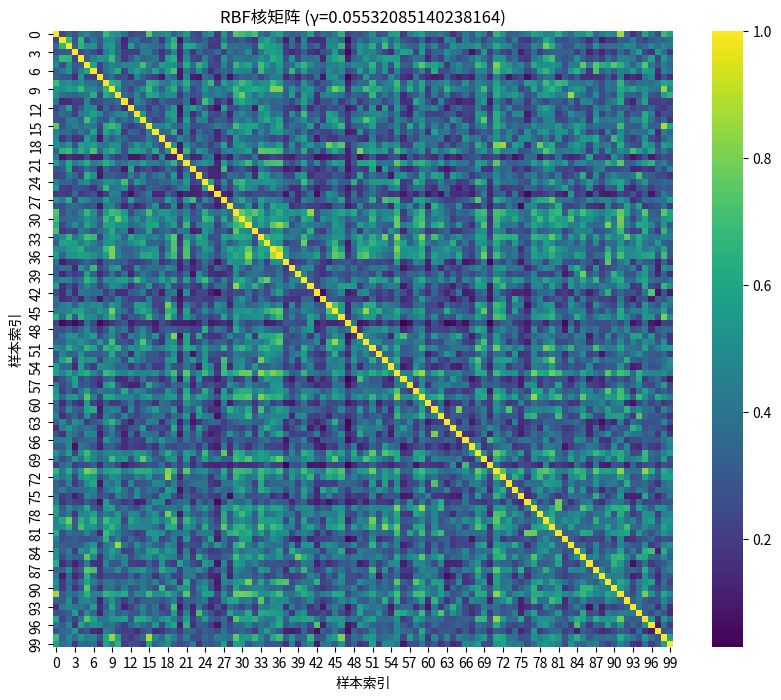

Source code (Python):
import numpy as np
import logging
from typing import Tuple, List, Dict, Optional


class RBFKernel:
    """径向基核函数实现（对应文献公式9）"""

    def __init__(self, gamma: float = 1.0):
        """
        初始化RBF核函数

        Args:
            gamma: 核函数参数，控制函数的宽度
        """
        self.gamma = gamma
        self.logger = logging.getLogger(__name__)
        self.logger.info(f"RBF核函数初始化完成 - gamma={gamma}")

    def compute(self, X1: np.ndarray, X2: np.ndarray) -> np.ndarray:
        """
        计算两个输入矩阵之间的RBF核函数值（对应文献公式9）

        Args:
            X1: 输入特征矩阵1，形状为(n_samples1, n_features)
            X2: 输入特征矩阵2，形状为(n_samples2, n_features)

        Returns:
            核矩阵，形状为(n_samples1, n_samples2)
        """
        # 计算样本间的欧氏距离平方
        pairwise_dists = self._compute_squared_euclidean_distance(X1, X2)

        # 计算RBF核（文献公式9）: K(x_i, x_j) = exp(-γ||x_i - x_j||²)
        return np.exp(-self.gamma * pairwise_dists)

    def _compute_squared_euclidean_distance(self, X1: np.ndarray, X2: np.ndarray) -> np.ndarray:
        """
        高效计算样本间的欧氏距离平方

        Args:
            X1: 输入特征矩阵1
            X2: 输入特征矩阵2

        Returns:
            距离矩阵，形状为(n_samples1, n_samples2)
        """
        # 使用矩阵运算高效计算欧氏距离平方
        # ||x_i - x_j||² = ||x_i||² + ||x_j||² - 2<x_i, x_j>
        X1_sq = np.sum(X1 ** 2, axis=1).reshape(-1, 1)  # n_samples1 x 1
        X2_sq = np.sum(X2 ** 2, axis=1).reshape(1, -1)  # 1 x n_samples2
        dot_product = np.dot(X1, X2.T)  # n_samples1 x n_samples2

        return X1_sq + X2_sq - 2 * dot_product

    def optimize_gamma(self, X: np.ndarray, method: str = 'median') -> float:
        """
        优化gamma参数（对应文献3.2节参数优化）

        Args:
            X: 输入特征矩阵
            method: 优化方法，支持 'median'（中位数法）

        Returns:
            优化后的gamma值
        """
        if method == 'median':
            # 计算所有样本对之间的欧氏距离
            pairwise_dists = self._compute_squared_euclidean_distance(X, X)

            # 提取非对角元素（避免计算自身距离）
            off_diag_indices = np.where(~np.eye(pairwise_dists.shape[0], dtype=bool))
            distances = pairwise_dists[off_diag_indices]

            # 计算中位数
            median_distance = np.median(np.sqrt(distances))

            # 根据中位数设置gamma: γ = 1/median²
            optimized_gamma = 1.0 / (median_distance ** 2)

            self.logger.info(f"使用中位数法优化gamma: {self.gamma} → {optimized_gamma}")
            self.gamma = optimized_gamma
            return optimized_gamma

        else:
            raise ValueError(f"不支持的gamma优化方法: {method}")

    def visualize_kernel(self, X: np.ndarray, save_path: Optional[str] = None) -> None:
        """
        可视化核矩阵

        Args:
            X: 输入特征矩阵
            save_path: 保存路径（None则显示图像）
        """
        try:
            import matplotlib.pyplot as plt
            import seaborn as sns

            # 计算核矩阵
            kernel_matrix = self.compute(X, X)

            # 绘制热图
            plt.figure(figsize=(10, 8))
            sns.heatmap(kernel_matrix, cmap='viridis')
            plt.title(f'RBF核矩阵 (γ={self.gamma})')
            plt.xlabel('样本索引')
            plt.ylabel('样本索引')

            if save_path:
                plt.savefig(save_path)
                self.logger.info(f"核矩阵可视化已保存至: {save_path}")
            else:
                plt.show()

        except ImportError:
            self.logger.warning("无法导入matplotlib或seaborn，跳过可视化")


# 模块测试代码
if __name__ == "__main__":
    logging.basicConfig(level=logging.INFO, format='%(asctime)s - %(name)s - %(levelname)s - %(message)s')

    # 1. 生成示例数据
    np.random.seed(42)  # 固定随机种子，确保结果可复现
    X = np.random.randn(100, 10)  # 100个样本，每个样本10个特征

    # 2. 初始化RBF核
    rbf = RBFKernel(gamma=0.5)

    # 3. 计算核矩阵
    kernel_matrix = rbf.compute(X, X)
    logging.info(f"核矩阵形状: {kernel_matrix.shape}")

    # 4. 优化gamma参数
    optimized_gamma = rbf.optimize_gamma(X, method='median')
    logging.info(f"优化后的gamma: {optimized_gamma}")

    # 5. 使用优化后的gamma重新计算核矩阵
    optimized_kernel_matrix = rbf.compute(X, X)

    # 6. 可视化核矩阵（需要matplotlib和seaborn）
    try:
        rbf.visualize_kernel(X, "rbf_kernel_matrix.png")
        logging.info("核矩阵可视化已保存")
    except Exception as e:
        logging.warning(f"可视化失败: {str(e)}")

    # 7. 测试不同gamma值对核矩阵的影响
    test_gammas = [0.1, 1.0, 10.0]
    for gamma in test_gammas:
        rbf.gamma = gamma
        k_matrix = rbf.compute(X[:20], X[:20])  # 使用前20个样本

        # 计算核矩阵的均值和标准差，用于评估核函数的"平滑度"
        mean_k = np.mean(k_matrix)
        std_k = np.std(k_matrix)

        logging.info(f"gamma={gamma:.1f}: 核矩阵均值={mean_k:.4f}, 标准差={std_k:.4f}")
